Photos from the image-classification dataset "datera-quest" in the GitHub repository AffrizaWildanFauzan/datera-quest. Its 30 classes are: Albizia saponaria, Dendrobium leonis, Dracaena trifasciata, Echinodorus radican, Gymnocalycium, Hopea bilitonensis, Impatiens walleriana, Lagerstroemia speciosa, Ixora acuminata, Monstera adansonii, Nepenthes sumatrana, Alocasia Black Velvet, Nepenthes reinwardtiana, Ochna kirkii, Philodendron Lemon, Portulaca sp, Quassia amara, Reutealis trisperma, Rosa sp, Russelia equisetiformis, Syzygium myrtifolium, Tabernaemontana corymbosa, Anacampseros rufescens Sunrise, 3 apocynacaea, Areca catechu, Catharanthus roseus, Ceiba pentandra, Cuphea hyssopifolia, Cymbidium bicolor, Dendrobium Uthai White.

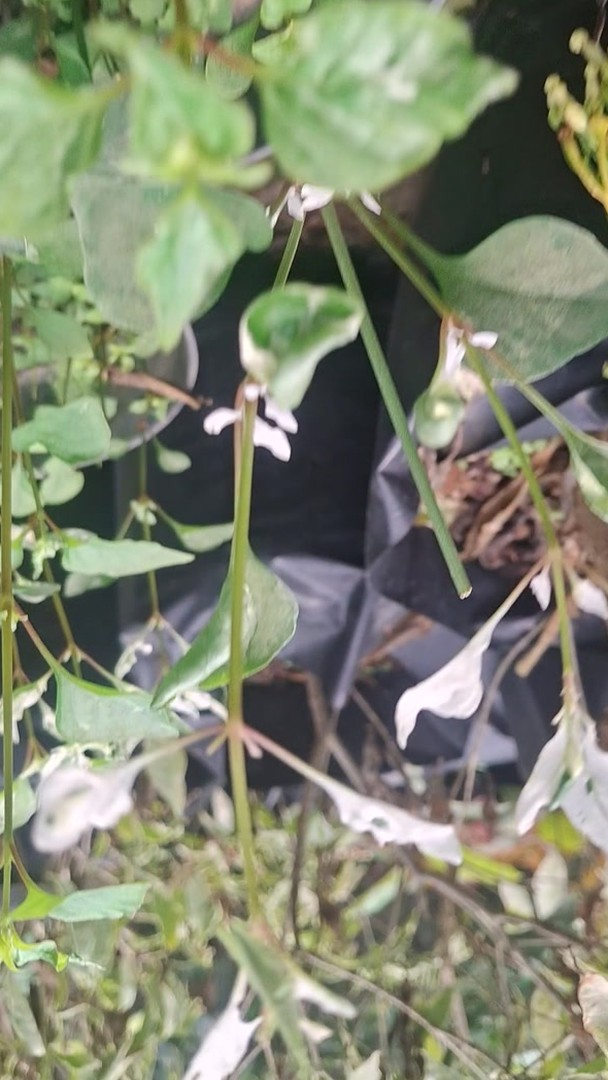
Label: Portulaca sp

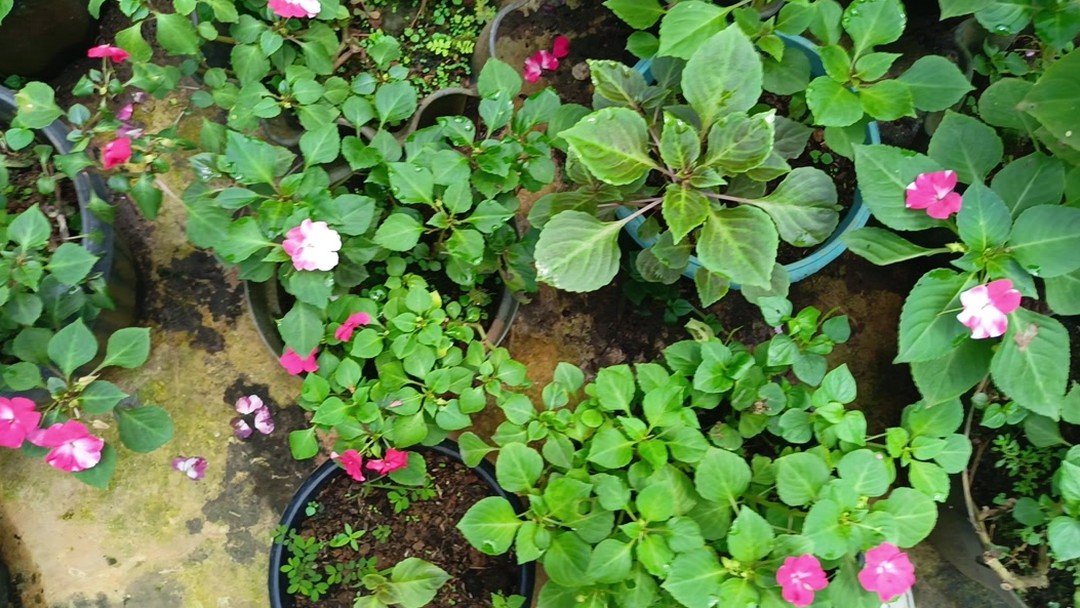
Label: Impatiens walleriana

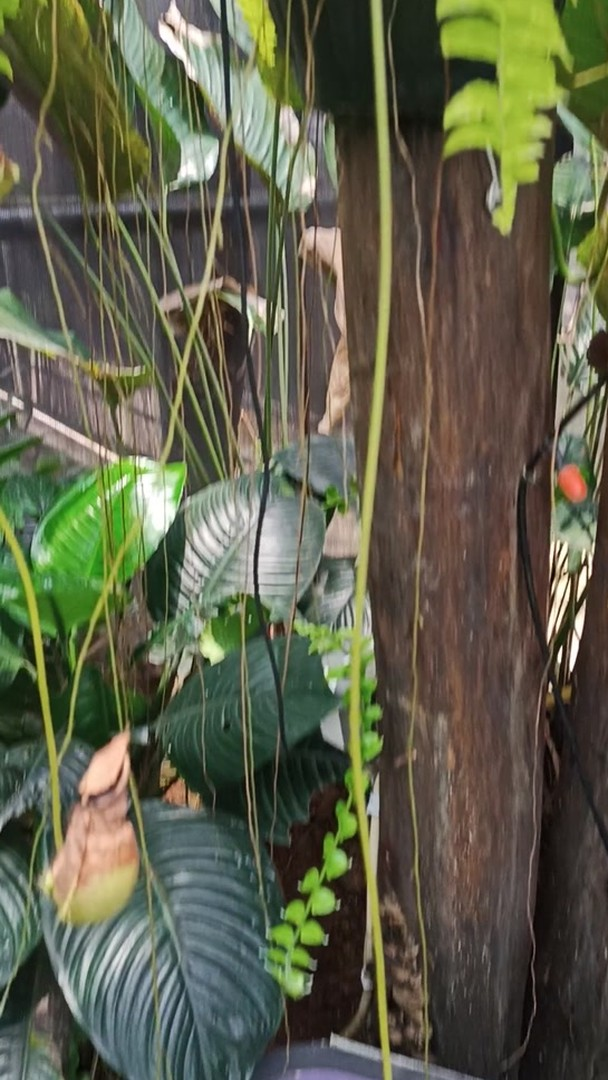
Label: Nepenthes sumatrana

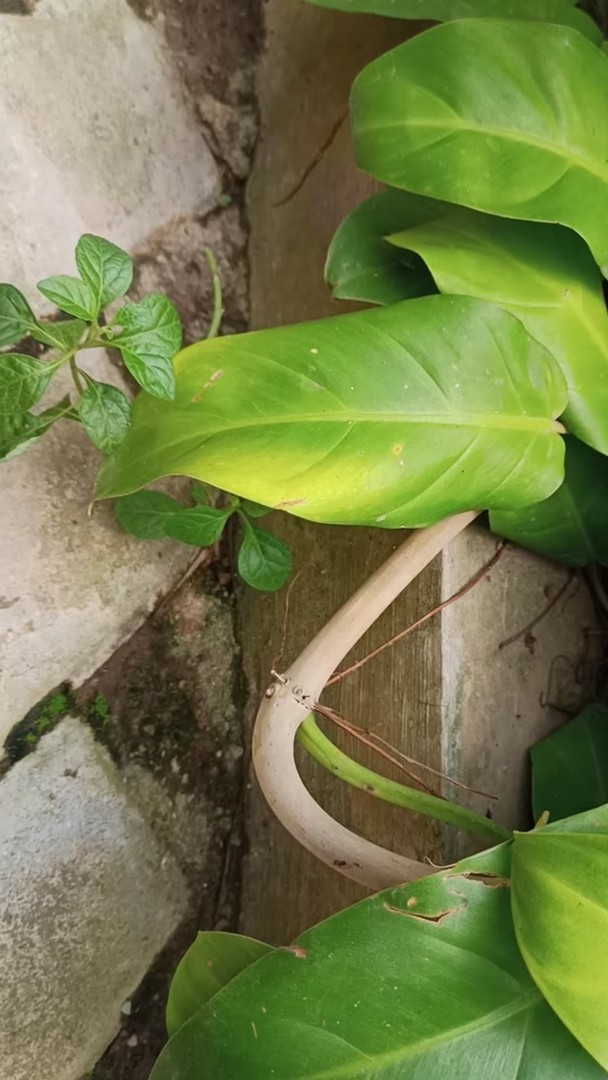
Label: Philodendron Lemon

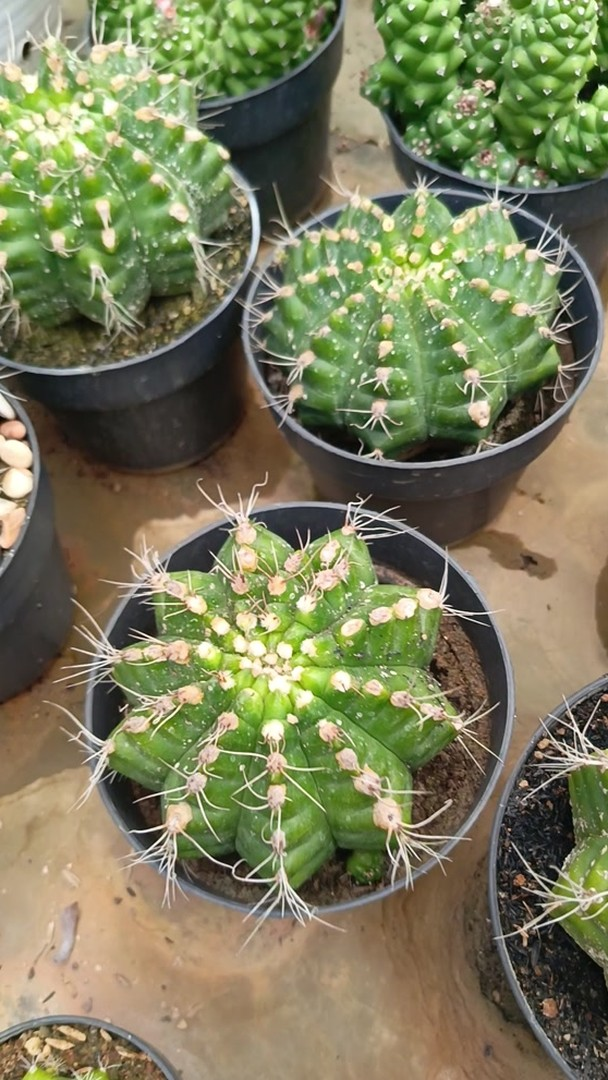
Label: Gymnocalycium

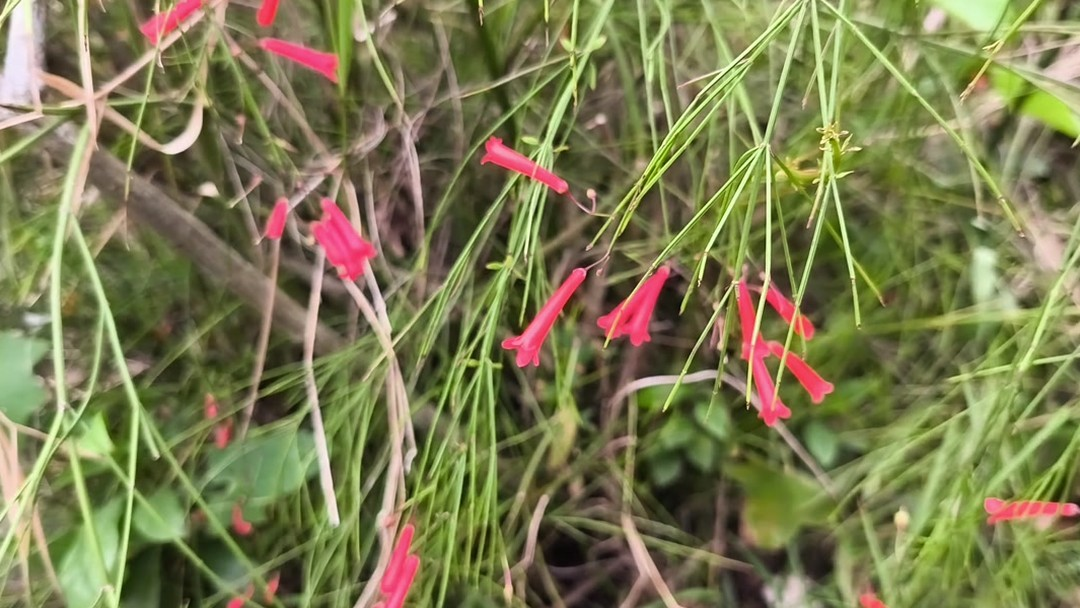
Label: Russelia equisetiformis
